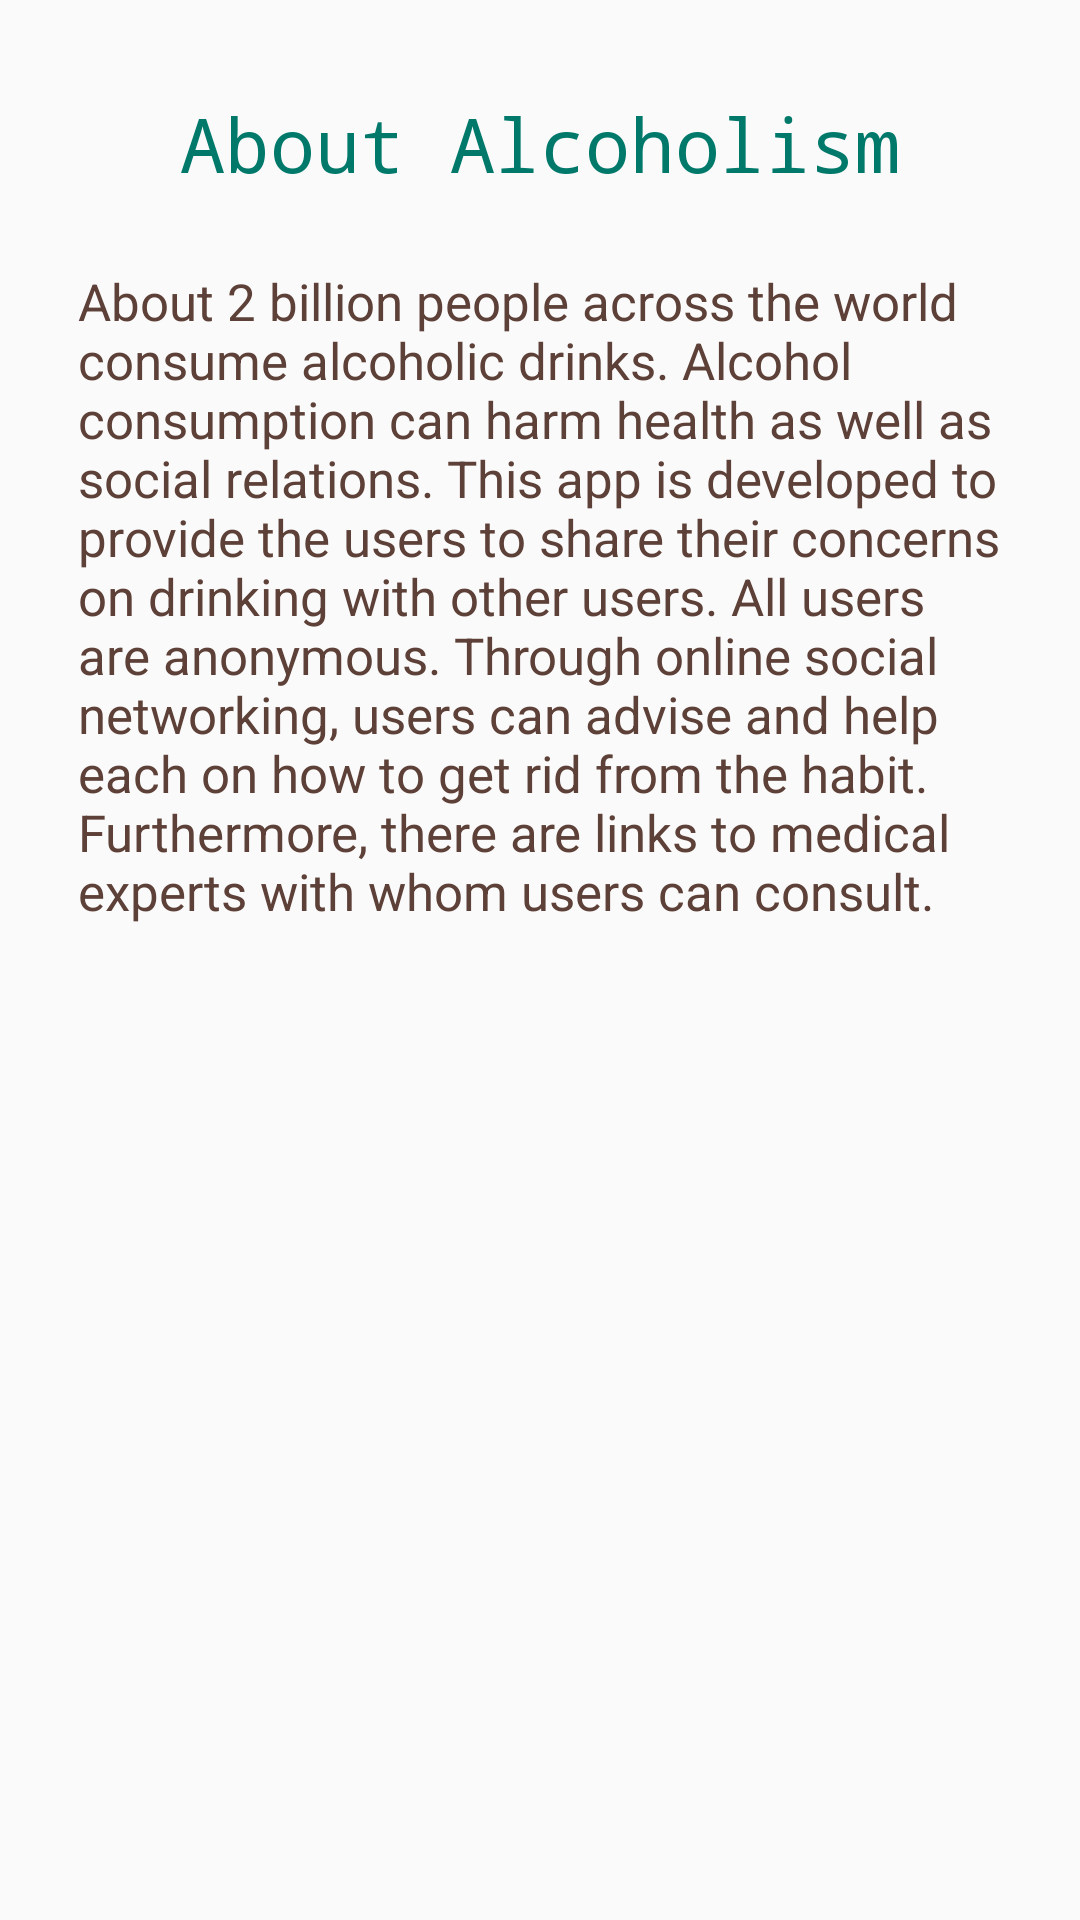

Here is an Android app screen rendered from its layout file. Give the layout XML and the strings, colors and styles it references.
<!-- AndroidManifest.xml: application theme AppTheme -->
<!-- res/layout/abouta.xml -->
<ScrollView xmlns:android="http://schemas.android.com/apk/res/android"
    android:layout_width="fill_parent"
    android:layout_height="wrap_content"
    android:orientation="vertical"
    android:padding="10dp"
    android:fillViewport="true">

    <LinearLayout xmlns:android="http://schemas.android.com/apk/res/android"
        xmlns:tools="http://schemas.android.com/tools"
        android:layout_width="match_parent"
        android:layout_height="match_parent"
        android:paddingBottom="@dimen/activity_vertical_margin"
        android:paddingLeft="@dimen/activity_horizontal_margin"
        android:paddingRight="@dimen/activity_horizontal_margin"
        android:paddingTop="@dimen/activity_vertical_margin"
        android:orientation="vertical"
        >

        <TextView
            android:layout_height="50dp"
            android:layout_width="match_parent"
            android:textSize="25sp"
            android:padding="5dp"
            android:layout_marginBottom="3dp"
            android:textAlignment="center"
            android:text="About Alcoholism"
            android:textColor="#00796b"
            android:fontFamily="monospace" />



        <TextView
            android:layout_marginTop="10dp"
            android:id="@+id/textView"
            android:layout_height="wrap_content"
            android:layout_width="match_parent"
            android:textSize="17sp"
            android:textColor="#5d4037"
            android:layout_marginBottom="3dp"
            android:text="@string/about3"
            android:textAppearance="?android:attr/textAppearanceSmall" />

    </LinearLayout>
</ScrollView>
<!-- resources referenced by this layout -->
<resources>
  <dimen name="activity_horizontal_margin">16dp</dimen>
  <dimen name="activity_vertical_margin">16dp</dimen>
  <string name="about3">About 2 billion people across the world consume alcoholic drinks. Alcohol consumption can harm health as well as social relations.
  This app is developed to provide the users to share their concerns on drinking with other users. All users are anonymous. Through online social networking, users can advise and help each on how to get rid from the habit. Furthermore, there are links to medical experts with whom users can consult.
  
  </string>
  <style name="AppTheme" parent="Theme.AppCompat.Light.DarkActionBar">
          
          <item name="colorPrimary">#3190AD</item>
          <item name="colorPrimaryDark">#164F61</item>
          <item name="colorAccent">#C64BD1</item>
      </style>
</resources>
